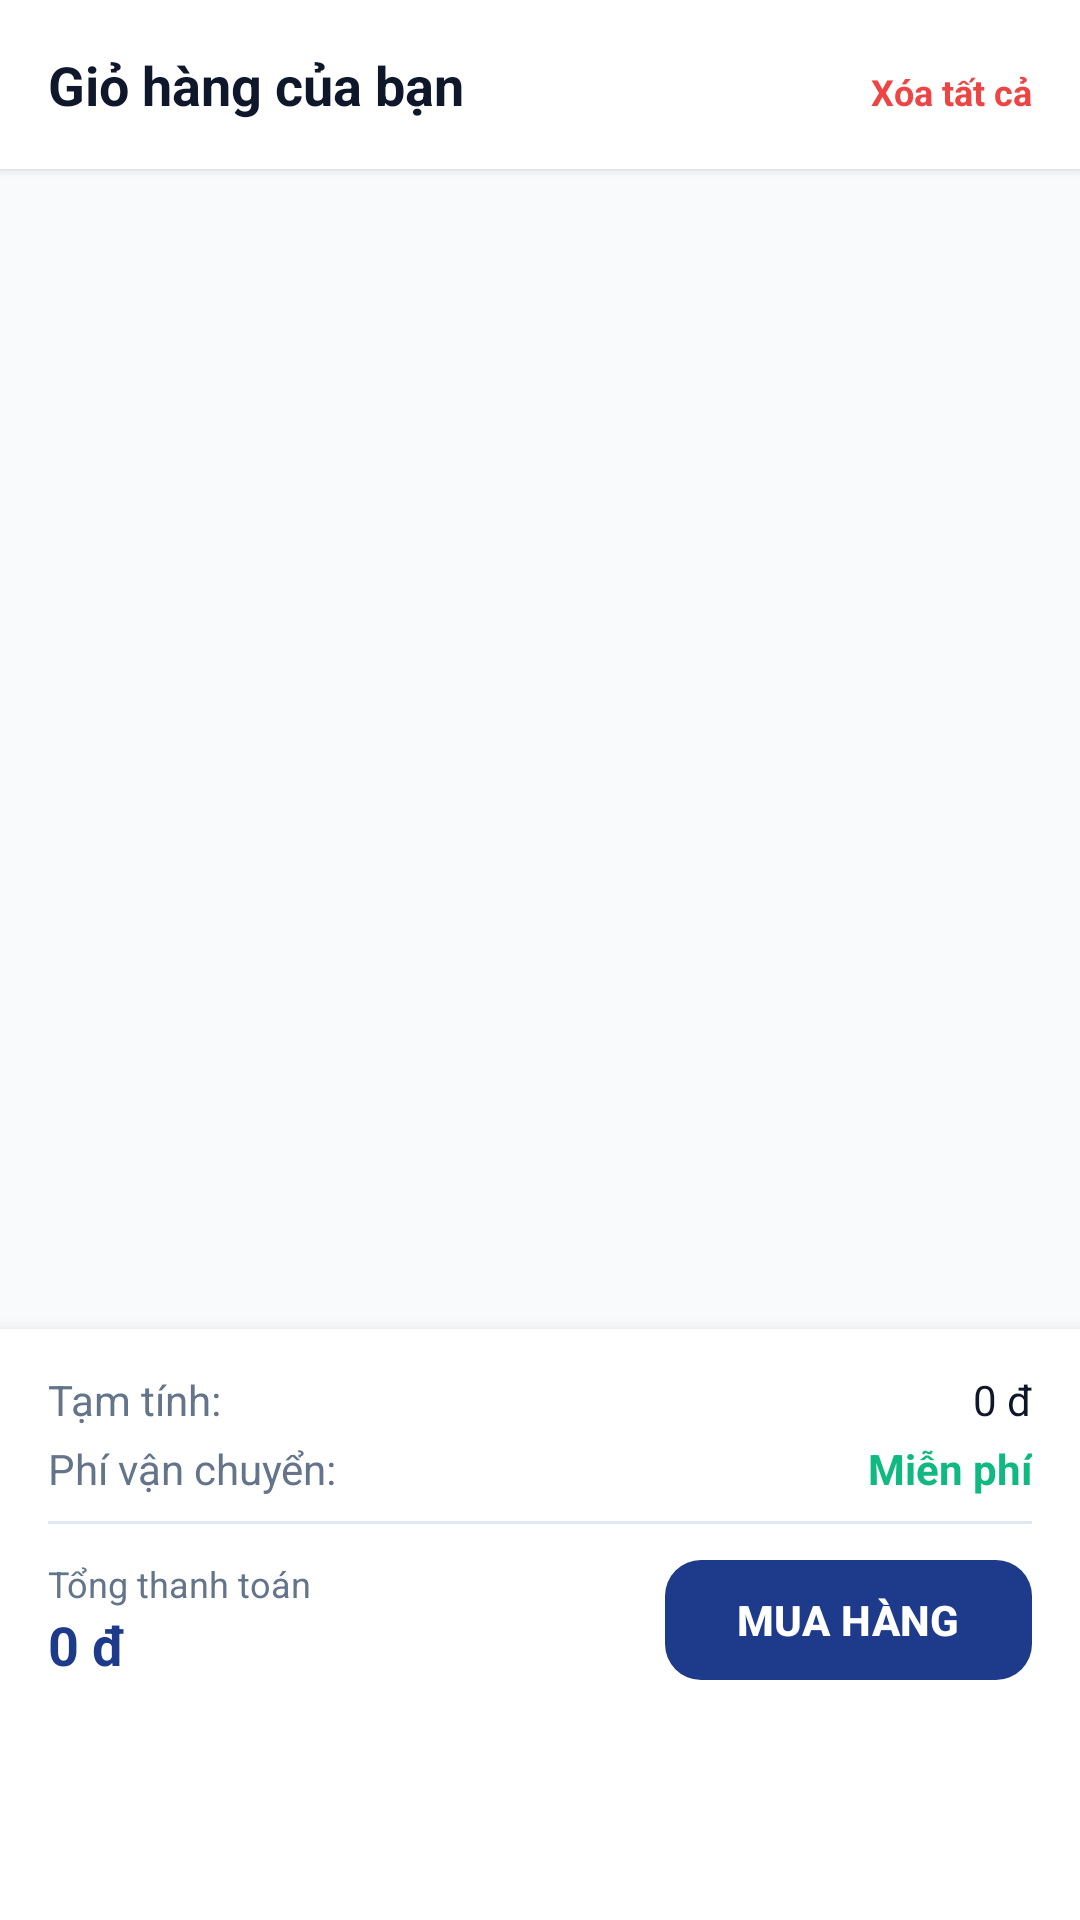

This screen was rendered from an Android layout file. Write that file and the resources it references.
<!-- AndroidManifest.xml: application theme Theme.Book_selling_app -->
<!-- res/layout/fragment_cart.xml -->
<?xml version="1.0" encoding="utf-8"?>
<androidx.constraintlayout.widget.ConstraintLayout xmlns:android="http://schemas.android.com/apk/res/android"
    xmlns:app="http://schemas.android.com/apk/res-auto"
    xmlns:tools="http://schemas.android.com/tools"
    android:layout_width="match_parent"
    android:layout_height="match_parent"
    android:background="@color/background"
    tools:context=".CartFragment"
    tools:ignore="HardcodedText,ContentDescription">

    
    <LinearLayout
        android:id="@+id/layoutCartHeader"
        android:layout_width="0dp"
        android:layout_height="wrap_content"
        android:background="@color/surface"
        android:elevation="2dp"
        android:padding="16dp"
        app:layout_constraintEnd_toEndOf="parent"
        app:layout_constraintStart_toStartOf="parent"
        app:layout_constraintTop_toTopOf="parent">

        <TextView
            android:id="@+id/tvCartTitle"
            android:layout_width="0dp"
            android:layout_height="wrap_content"
            android:layout_weight="1"
            android:text="Giỏ hàng của bạn"
            android:textColor="@color/text_primary"
            android:textSize="@dimen/text_xl"
            android:textStyle="bold" />

        <TextView
            android:id="@+id/tvClearCart"
            android:layout_width="wrap_content"
            android:layout_height="wrap_content"
            android:clickable="true"
            android:focusable="true"
            android:text="Xóa tất cả"
            android:textColor="@color/status_error"
            android:textSize="@dimen/text_sm"
            android:textStyle="bold" />
    </LinearLayout>

    
    <LinearLayout
        android:id="@+id/layoutEmptyCart"
        android:layout_width="0dp"
        android:layout_height="0dp"
        android:gravity="center"
        android:orientation="vertical"
        android:padding="32dp"
        android:visibility="gone"
        app:layout_constraintBottom_toTopOf="@+id/layoutCheckoutBottom"
        app:layout_constraintEnd_toEndOf="parent"
        app:layout_constraintStart_toStartOf="parent"
        app:layout_constraintTop_toBottomOf="@+id/layoutCartHeader">

        <ImageView
            android:layout_width="80dp"
            android:layout_height="80dp"
            android:contentDescription="@null"
            android:src="@drawable/ic_nav_cart"
            app:tint="@color/text_muted" />

        <TextView
            android:layout_width="wrap_content"
            android:layout_height="wrap_content"
            android:layout_marginTop="16dp"
            android:text="Giỏ hàng của bạn đang trống"
            android:textColor="@color/text_primary"
            android:textSize="@dimen/text_lg"
            android:textStyle="bold" />

        <TextView
            android:layout_width="wrap_content"
            android:layout_height="wrap_content"
            android:layout_marginTop="6dp"
            android:text="Hãy thêm những cuốn sách bạn yêu thích vào giỏ hàng ngay!"
            android:textAlignment="center"
            android:textColor="@color/text_secondary"
            android:textSize="@dimen/text_md" />

        <com.google.android.material.button.MaterialButton
            android:id="@+id/btnShopNow"
            android:layout_width="wrap_content"
            android:layout_height="@dimen/button_height"
            android:layout_marginTop="20dp"
            android:text="Khám phá sách ngay"
            android:textColor="@color/white"
            android:textSize="@dimen/text_md"
            app:backgroundTint="@color/primary"
            app:cornerRadius="@dimen/radius_md" />
    </LinearLayout>

    
    <androidx.recyclerview.widget.RecyclerView
        android:id="@+id/rvCartItems"
        android:layout_width="0dp"
        android:layout_height="0dp"
        android:clipToPadding="false"
        android:paddingTop="12dp"
        android:paddingBottom="12dp"
        app:layout_constraintBottom_toTopOf="@+id/layoutCheckoutBottom"
        app:layout_constraintEnd_toEndOf="parent"
        app:layout_constraintStart_toStartOf="parent"
        app:layout_constraintTop_toBottomOf="@+id/layoutCartHeader" />

    
    <LinearLayout
        android:id="@+id/layoutCheckoutBottom"
        android:layout_width="0dp"
        android:layout_height="wrap_content"
        android:background="@color/surface"
        android:elevation="8dp"
        android:orientation="vertical"
        android:paddingStart="16dp"
        android:paddingTop="14dp"
        android:paddingEnd="16dp"
        android:paddingBottom="76dp"
        app:layout_constraintBottom_toBottomOf="parent"
        app:layout_constraintEnd_toEndOf="parent"
        app:layout_constraintStart_toStartOf="parent">

        <LinearLayout
            android:layout_width="match_parent"
            android:layout_height="wrap_content"
            android:orientation="horizontal">

            <TextView
                android:layout_width="0dp"
                android:layout_height="wrap_content"
                android:layout_weight="1"
                android:text="Tạm tính:"
                android:textColor="@color/text_secondary"
                android:textSize="@dimen/text_md" />

            <TextView
                android:id="@+id/tvSubtotal"
                android:layout_width="wrap_content"
                android:layout_height="wrap_content"
                android:text="0 đ"
                android:textColor="@color/text_primary"
                android:textSize="@dimen/text_md" />
        </LinearLayout>

        <LinearLayout
            android:layout_width="match_parent"
            android:layout_height="wrap_content"
            android:layout_marginTop="4dp"
            android:orientation="horizontal">

            <TextView
                android:layout_width="0dp"
                android:layout_height="wrap_content"
                android:layout_weight="1"
                android:text="Phí vận chuyển:"
                android:textColor="@color/text_secondary"
                android:textSize="@dimen/text_md" />

            <TextView
                android:id="@+id/tvShippingFee"
                android:layout_width="wrap_content"
                android:layout_height="wrap_content"
                android:text="Miễn phí"
                android:textColor="@color/status_success"
                android:textSize="@dimen/text_md"
                android:textStyle="bold" />
        </LinearLayout>

        <View
            android:layout_width="match_parent"
            android:layout_height="1dp"
            android:layout_marginTop="8dp"
            android:layout_marginBottom="8dp"
            android:background="@color/border_subtle" />

        <LinearLayout
            android:layout_width="match_parent"
            android:layout_height="wrap_content"
            android:gravity="center_vertical"
            android:orientation="horizontal">

            <LinearLayout
                android:layout_width="0dp"
                android:layout_height="wrap_content"
                android:layout_weight="1"
                android:orientation="vertical">

                <TextView
                    android:layout_width="wrap_content"
                    android:layout_height="wrap_content"
                    android:text="Tổng thanh toán"
                    android:textColor="@color/text_secondary"
                    android:textSize="@dimen/text_sm" />

                <TextView
                    android:id="@+id/tvTotalAmount"
                    android:layout_width="wrap_content"
                    android:layout_height="wrap_content"
                    android:text="0 đ"
                    android:textColor="@color/primary"
                    android:textSize="@dimen/text_xl"
                    android:textStyle="bold" />
            </LinearLayout>

            <com.google.android.material.button.MaterialButton
                android:id="@+id/btnCheckout"
                android:layout_width="wrap_content"
                android:layout_height="@dimen/button_height"
                android:paddingStart="24dp"
                android:paddingEnd="24dp"
                android:text="MUA HÀNG"
                android:textColor="@color/white"
                android:textSize="@dimen/text_md"
                android:textStyle="bold"
                app:backgroundTint="@color/primary"
                app:cornerRadius="@dimen/radius_md" />
        </LinearLayout>

    </LinearLayout>

</androidx.constraintlayout.widget.ConstraintLayout>
<!-- resources referenced by this layout -->
<resources>
  <color name="background">#F8FAFC</color>
  <color name="border_subtle">#E2E8F0</color>
  <color name="primary">#1E3A8A</color>
  <color name="status_error">#EF4444</color>
  <color name="status_success">#10B981</color>
  <color name="surface">#FFFFFF</color>
  <color name="text_muted">#94A3B8</color>
  <color name="text_primary">#0F172A</color>
  <color name="text_secondary">#64748B</color>
  <color name="white">#FFFFFFFF</color>
  <dimen name="button_height">48dp</dimen>
  <dimen name="radius_md">12dp</dimen>
  <dimen name="text_lg">16sp</dimen>
  <dimen name="text_md">14sp</dimen>
  <dimen name="text_sm">12sp</dimen>
  <dimen name="text_xl">18sp</dimen>
  <style name="Theme.Book_selling_app" parent="Base.Theme.Book_selling_app" />
  <style name="Base.Theme.Book_selling_app" parent="Theme.Material3.DayNight.NoActionBar">
          
          <item name="colorPrimary">@color/primary</item>
          <item name="colorPrimaryDark">@color/primary_dark</item>
          <item name="colorOnPrimary">@color/on_primary</item>
          <item name="colorSecondary">@color/secondary</item>
          <item name="colorOnSecondary">@color/on_secondary</item>
  
          
          <item name="android:windowBackground">@color/background</item>
          <item name="colorSurface">@color/surface</item>
          <item name="colorOnSurface">@color/text_primary</item>
  
          
          <item name="android:statusBarColor">@color/surface</item>
          <item name="android:windowLightStatusBar">true</item>
      </style>
  <color name="primary_dark">#00236F</color>
  <color name="on_primary">#FFFFFF</color>
  <color name="secondary">#D97706</color>
  <color name="on_secondary">#FFFFFF</color>
</resources>
